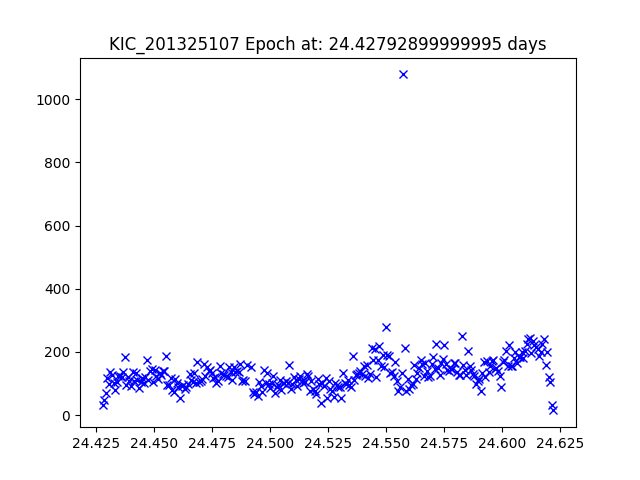

The data file committed next to this chart (first rows):
JDtimes, observed fluxes, observed uncertainties
24.43, 32.93, 21.29
24.43, 48.69, 20.87
24.43, 69.7, 20.48
24.43, 116.8, 19.92
24.43, 99.04, 20.1
24.43, 135.2, 19.76
24.43, 126.3, 19.84
24.43, 100.6, 20.08
24.43, 78.26, 20.35
24.43, 104.3, 20.04
24.43, 124.9, 19.85
24.44, 123.6, 19.86
24.44, 121, 19.88
24.44, 137.8, 19.74
24.44, 184.1, 19.43
24.44, 96.56, 20.13
24.44, 121.7, 19.88
24.44, 107.7, 20.01
24.44, 92.2, 20.18
24.44, 135.8, 19.76
24.44, 107, 20.02
24.44, 134.9, 19.76
24.44, 110.5, 19.98
24.44, 85.78, 20.26
24.44, 103.4, 20.05
24.44, 118.1, 19.91
24.45, 100.3, 20.09
24.45, 121.1, 19.88
24.45, 174.3, 19.49
24.45, 109.9, 19.99
24.45, 139.7, 19.73
24.45, 146.8, 19.67
24.45, 103.6, 20.05
24.45, 141.7, 19.71
24.45, 122.5, 19.87
24.45, 113.2, 19.95
24.45, 132, 19.79
24.45, 127.8, 19.82
24.45, 139.4, 19.73
24.45, 138.6, 19.73
24.46, 185.8, 19.42
24.46, 94.69, 20.15
24.46, 96.55, 20.13
24.46, 118.1, 19.91
24.46, 78.08, 20.36
24.46, 72.74, 20.43
24.46, 114.2, 19.94
24.46, 103.1, 20.06
24.46, 87.88, 20.23
24.46, 55.1, 20.74
24.46, 92.85, 20.17
24.46, 96.78, 20.12
24.46, 83.47, 20.28
24.46, 89.31, 20.21
24.46, 98.06, 20.11
24.47, 129, 19.81
24.47, 112.3, 19.96
24.47, 105.9, 20.03
24.47, 133.7, 19.77
24.47, 103, 20.06
... 224 more rows
